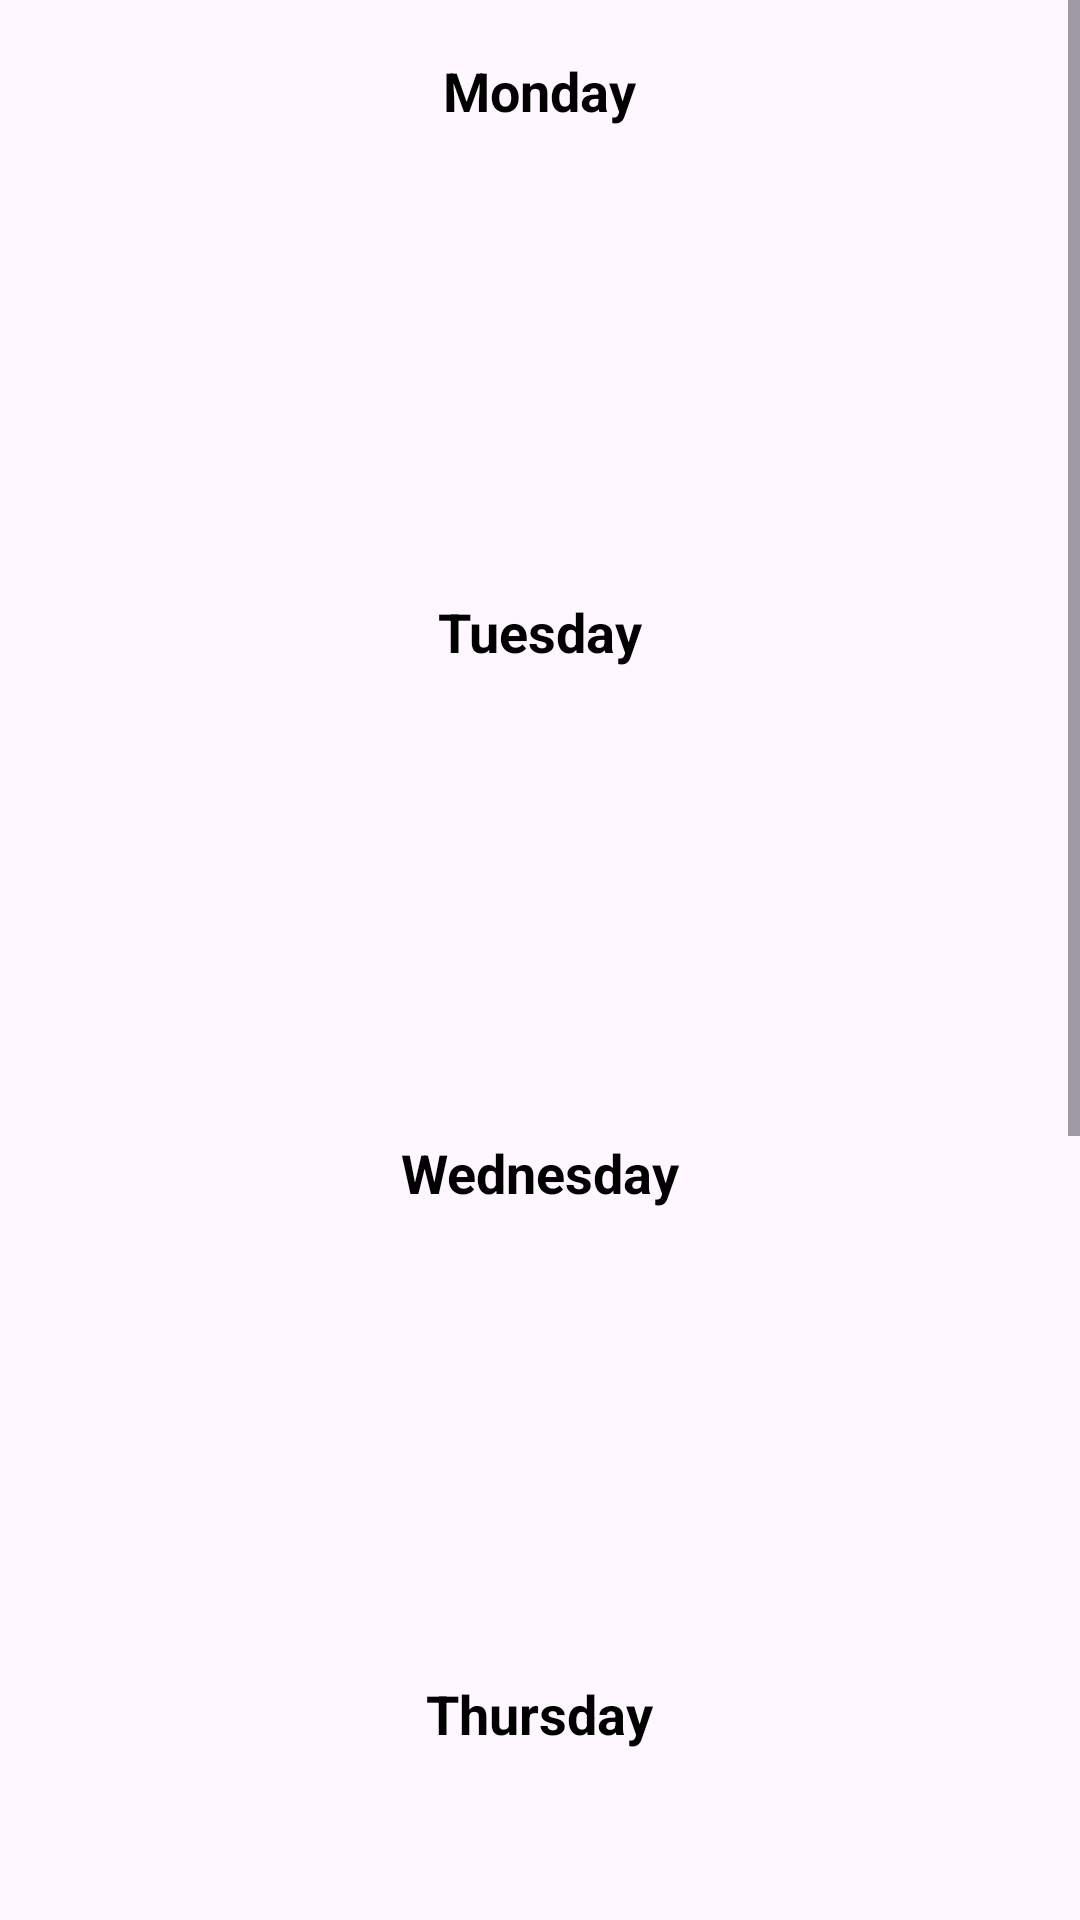

This screen was rendered from an Android layout file. Write that file and the resources it references.
<!-- AndroidManifest.xml: application theme Theme.CourseScheduler -->
<!-- res/layout/fragment_main_page.xml -->
<?xml version="1.0" encoding="utf-8"?>
<ScrollView xmlns:android="http://schemas.android.com/apk/res/android"
xmlns:app="http://schemas.android.com/apk/res-auto"
xmlns:tools="http://schemas.android.com/tools"
android:layout_width="match_parent"
android:layout_height="match_parent"
tools:context=".ui.fragments.MainPageFragment">

<LinearLayout
    android:layout_width="match_parent"
    android:layout_height="match_parent"
    android:orientation="vertical">

    <TextView
        android:layout_width="wrap_content"
        android:layout_height="wrap_content"
        android:text="Monday"
        android:textSize="18sp"
        android:textStyle="bold"
        android:textColor="@color/black"
        android:layout_marginVertical="18dp"
        android:layout_gravity="center"/>

    <androidx.recyclerview.widget.RecyclerView
        android:id="@+id/mondayRv"
        android:layout_width="match_parent"
        android:layout_height="120dp"/>

    <TextView
        android:layout_width="wrap_content"
        android:layout_height="wrap_content"
        android:text="Tuesday"
        android:textSize="18sp"
        android:textStyle="bold"
        android:layout_marginVertical="18dp"
        android:textColor="@color/black"
        android:layout_gravity="center"/>

    <androidx.recyclerview.widget.RecyclerView
            android:id="@+id/tuestayRv"
            android:layout_width="match_parent"
            android:layout_height="120dp"/>

    <TextView
        android:layout_width="wrap_content"
        android:layout_height="wrap_content"
        android:text="Wednesday"
        android:textSize="18sp"
        android:textStyle="bold"
        android:layout_marginVertical="18dp"
        android:textColor="@color/black"
        android:layout_gravity="center"/>

    <androidx.recyclerview.widget.RecyclerView
            android:id="@+id/wednesdayRv"
            android:layout_width="match_parent"
            android:layout_height="120dp"/>

    <TextView
        android:layout_width="wrap_content"
        android:layout_height="wrap_content"
        android:text="Thursday"
        android:textSize="18sp"
        android:textStyle="bold"
        android:layout_marginVertical="18dp"
        android:textColor="@color/black"
        android:layout_gravity="center"/>

    <androidx.recyclerview.widget.RecyclerView
        android:id="@+id/thursdayRv"
        android:layout_width="match_parent"
        android:layout_height="120dp"/>


    <TextView
        android:layout_width="wrap_content"
        android:layout_height="wrap_content"
        android:text="Friday"
        android:textSize="18sp"
        android:layout_marginVertical="18dp"
        android:textStyle="bold"
        android:textColor="@color/black"
        android:layout_gravity="center"/>

    <androidx.recyclerview.widget.RecyclerView
        android:id="@+id/fridayRv"
        android:layout_width="match_parent"
        android:layout_height="120dp"/>


    <TextView
        android:layout_width="wrap_content"
        android:layout_height="wrap_content"
        android:text="Saturday"
        android:textSize="18sp"
        android:textStyle="bold"
        android:layout_marginVertical="18dp"
        android:textColor="@color/black"
        android:layout_gravity="center"/>

    <androidx.recyclerview.widget.RecyclerView
        android:id="@+id/saturdayRv"
        android:layout_width="match_parent"
        android:layout_height="120dp"/>

</LinearLayout>

</ScrollView>
<!-- resources referenced by this layout -->
<resources>
  <color name="black">#FF000000</color>
  <style name="Theme.CourseScheduler" parent="Base.Theme.CourseScheduler" />
  <style name="Base.Theme.CourseScheduler" parent="Theme.Material3.DayNight.NoActionBar">
          <item name="android:statusBarColor">@color/white</item>
          <item name="android:windowLightStatusBar">true</item>
          
          
      </style>
  <color name="white">#FFFFFFFF</color>
</resources>
